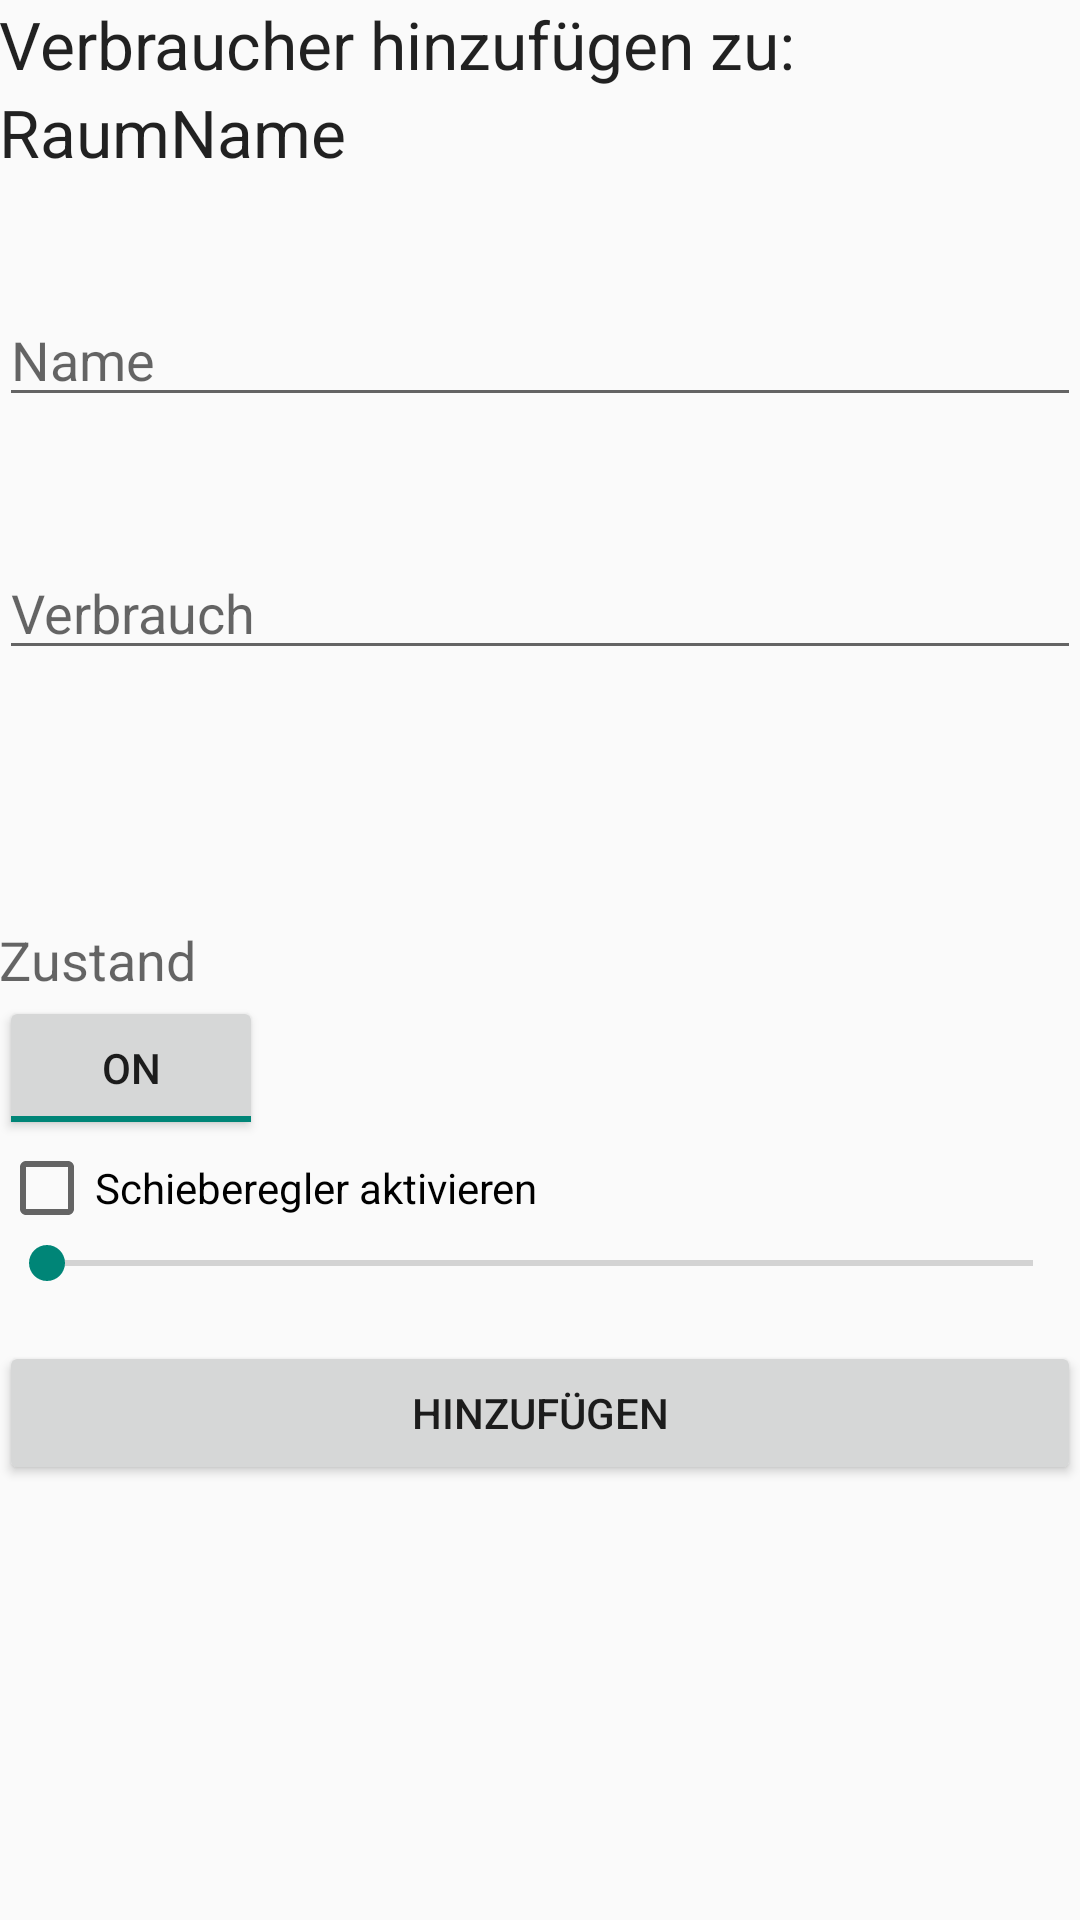

Here is an Android app screen rendered from its layout file. Give the layout XML and the strings, colors and styles it references.
<!-- AndroidManifest.xml: application theme AppTheme -->
<!-- res/layout/activity_add_verbraucher.xml -->
<?xml version="1.0" encoding="utf-8"?>
<RelativeLayout xmlns:android="http://schemas.android.com/apk/res/android"
    xmlns:tools="http://schemas.android.com/tools"
    android:layout_width="match_parent"
    android:layout_height="match_parent"
    android:paddingBottom="@dimen/activity_vertical_margin"
    android:paddingLeft="@dimen/activity_horizontal_margin"
    android:paddingRight="@dimen/activity_horizontal_margin"
    android:paddingTop="@dimen/activity_vertical_margin"
    tools:context="com.example.bro.smart_home_hda.add_verbraucher">

    <TextView
        android:layout_width="wrap_content"
        android:layout_height="wrap_content"
        android:textAppearance="?android:attr/textAppearanceLarge"
        android:text="Verbraucher hinzufügen zu: "
        android:id="@+id/titel_view"
        android:layout_alignParentTop="true"
        android:layout_alignParentStart="true" />

    <TextView
        android:layout_width="wrap_content"
        android:layout_height="wrap_content"
        android:textAppearance="?android:attr/textAppearanceLarge"
        android:text="RaumName"
        android:id="@+id/titel_view_value"
        android:layout_below="@+id/titel_view"
        android:layout_alignStart="@+id/titel_view" />

    <EditText
        android:layout_width="wrap_content"
        android:layout_height="wrap_content"
        android:id="@+id/edit_add_verb_name"
        android:layout_below="@+id/titel_view_value"
        android:layout_alignStart="@+id/titel_view_value"
        android:layout_marginTop="39dp"
        android:layout_alignParentEnd="true"
        android:hint="Name" />

    <EditText
        android:layout_width="wrap_content"
        android:layout_height="wrap_content"
        android:id="@+id/edit_add_verb_verbrauch"
        android:layout_below="@+id/edit_add_verb_name"
        android:layout_marginTop="43dp"
        android:layout_alignEnd="@+id/edit_add_verb_name"
        android:layout_alignStart="@+id/edit_add_verb_name"
        android:hint="Verbrauch" />

    <ToggleButton
        android:layout_width="wrap_content"
        android:layout_height="wrap_content"
        android:text="Zustand"
        android:id="@+id/verbraucher_zustand"
        android:checked="true"
        android:layout_below="@+id/zustand_titel_View"
        android:layout_alignStart="@+id/zustand_titel_View" />

    <TextView
        android:layout_width="wrap_content"
        android:layout_height="wrap_content"
        android:textAppearance="?android:attr/textAppearanceMedium"
        android:text="Zustand"
        android:id="@+id/zustand_titel_View"
        android:layout_centerVertical="true"
        android:layout_alignParentStart="true" />

    <Button
        android:layout_width="match_parent"
        android:layout_height="wrap_content"
        android:text="Hinzufügen"
        android:id="@+id/add_verbraucher_enter_button"
        android:layout_below="@+id/verbraucher_zustand"
        android:layout_centerHorizontal="true"
        android:layout_marginTop="67dp" />

    <CheckBox
        android:layout_width="wrap_content"
        android:layout_height="wrap_content"
        android:text="Schieberegler aktivieren"
        android:id="@+id/slider_check_dia"
        android:layout_below="@+id/verbraucher_zustand"
        android:layout_alignParentStart="true"
        android:checked="false" />

    <SeekBar
        android:layout_width="match_parent"
        android:layout_height="wrap_content"
        android:id="@+id/slider"
        android:layout_below="@+id/slider_check_dia"
        android:layout_alignParentStart="true"
        android:max="34"
        android:indeterminate="false" />
</RelativeLayout>
<!-- resources referenced by this layout -->
<resources>
  <style name="AppTheme" parent="Theme.AppCompat.Light.DarkActionBar">
          
          <item name="colorPrimary">@color/colorPrimary</item>
          <item name="colorPrimaryDark">@color/colorPrimaryDark</item>
          <item name="android:colorAccent">@color/steffisAwesomeColor</item>
          
      </style>
  <color name="colorPrimary">#3F51B5</color>
  <color name="colorPrimaryDark">#303F9F</color>
  <color name="steffisAwesomeColor">#AFFE</color>
</resources>
